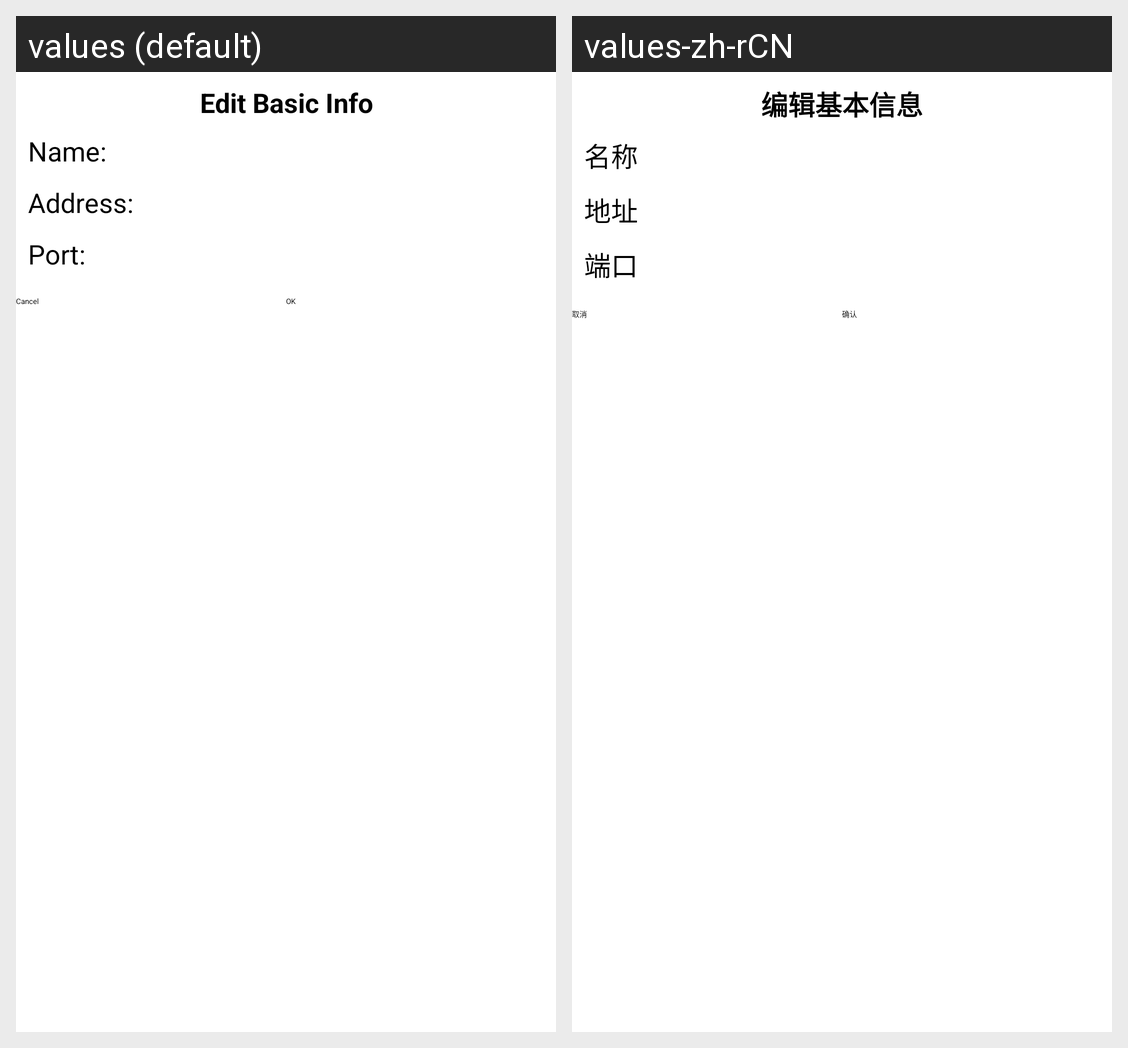

Here is an Android app screen in its default locale and in the app's own translations. Write out the translated-string differences for the strings that appear on this screen.
Android screen res/layout/dialog_edit_basic_info.xml rendered under 2 locales, left to right: values (default), values-zh-rCN. Device: Nexus 5 (rendered at 1080×1920; each locale shown at half size, 540×960, under a caption strip naming it); theme Theme.HomeIrrigationClient.
Strings drawn on this screen, with the default value and each locale's value (text and hints the layout hard-codes, and strings that could not be matched under every locale, appear in the picture but are not listed):

text_edit_basic_info
  values: Edit Basic Info
  values-zh-rCN: 编辑基本信息

text_name
  values: Name:
  values-zh-rCN: 名称

text_address
  values: Address:
  values-zh-rCN: 地址

text_port
  values: Port:
  values-zh-rCN: 端口

text_cancel
  values: Cancel
  values-zh-rCN: 取消

text_ok
  values: OK
  values-zh-rCN: 确认
